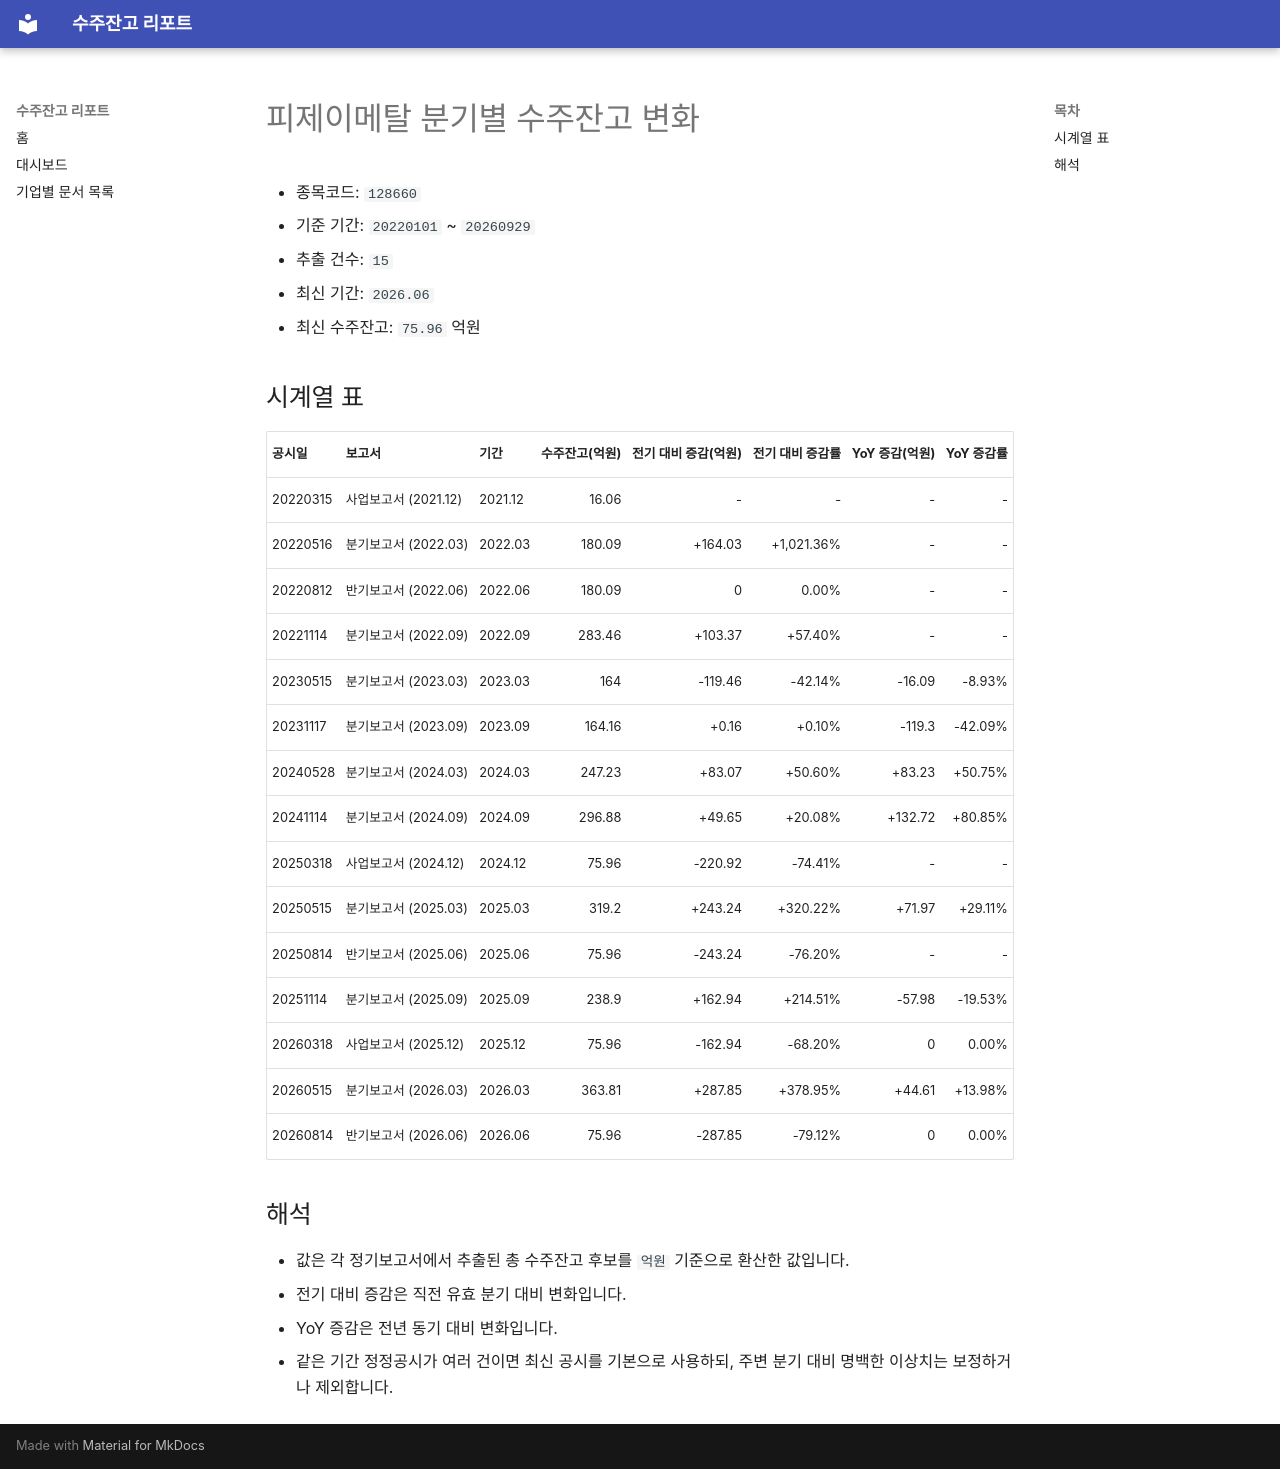

repository: agent-jaden/order-backlog-dashboard · page: companies/피제이메탈_수주잔고(128660)/index.html · generator: mkdocs

# 피제이메탈 분기별 수주잔고 변화

- 종목코드: `128660`
- 기준 기간: `20220101` ~ `20260929`
- 추출 건수: `15`
- 최신 기간: `2026.06`
- 최신 수주잔고: `75.96` 억원

## 시계열 표

| 공시일 | 보고서 | 기간 | 수주잔고(억원) | 전기 대비 증감(억원) | 전기 대비 증감률 | YoY 증감(억원) | YoY 증감률 |
| --- | --- | --- | ---: | ---: | ---: | ---: | ---: |
| 20220315 | 사업보고서 (2021.12) | 2021.12 | 16.06 | - | - | - | - |
| 20220516 | 분기보고서 (2022.03) | 2022.03 | 180.09 | +164.03 | +1,021.36% | - | - |
| 20220812 | 반기보고서 (2022.06) | 2022.06 | 180.09 | 0 | 0.00% | - | - |
| 20221114 | 분기보고서 (2022.09) | 2022.09 | 283.46 | +103.37 | +57.40% | - | - |
| 20230515 | 분기보고서 (2023.03) | 2023.03 | 164 | -119.46 | -42.14% | -16.09 | -8.93% |
| 20231117 | 분기보고서 (2023.09) | 2023.09 | 164.16 | +0.16 | +0.10% | -119.3 | -42.09% |
| 20240528 | 분기보고서 (2024.03) | 2024.03 | 247.23 | +83.07 | +50.60% | +83.23 | +50.75% |
| 20241114 | 분기보고서 (2024.09) | 2024.09 | 296.88 | +49.65 | +20.08% | +132.72 | +80.85% |
| 20250318 | 사업보고서 (2024.12) | 2024.12 | 75.96 | -220.92 | -74.41% | - | - |
| 20250515 | 분기보고서 (2025.03) | 2025.03 | 319.2 | +243.24 | +320.22% | +71.97 | +29.11% |
| 20250814 | 반기보고서 (2025.06) | 2025.06 | 75.96 | -243.24 | -76.20% | - | - |
| 20251114 | 분기보고서 (2025.09) | 2025.09 | 238.9 | +162.94 | +214.51% | -57.98 | -19.53% |
| 20260318 | 사업보고서 (2025.12) | 2025.12 | 75.96 | -162.94 | -68.20% | 0 | 0.00% |
| 20260515 | 분기보고서 (2026.03) | 2026.03 | 363.81 | +287.85 | +378.95% | +44.61 | +13.98% |
| 20260814 | 반기보고서 (2026.06) | 2026.06 | 75.96 | -287.85 | -79.12% | 0 | 0.00% |

## 해석

- 값은 각 정기보고서에서 추출된 총 수주잔고 후보를 `억원` 기준으로 환산한 값입니다.
- 전기 대비 증감은 직전 유효 분기 대비 변화입니다.
- YoY 증감은 전년 동기 대비 변화입니다.
- 같은 기간 정정공시가 여러 건이면 최신 공시를 기본으로 사용하되, 주변 분기 대비 명백한 이상치는 보정하거나 제외합니다.
